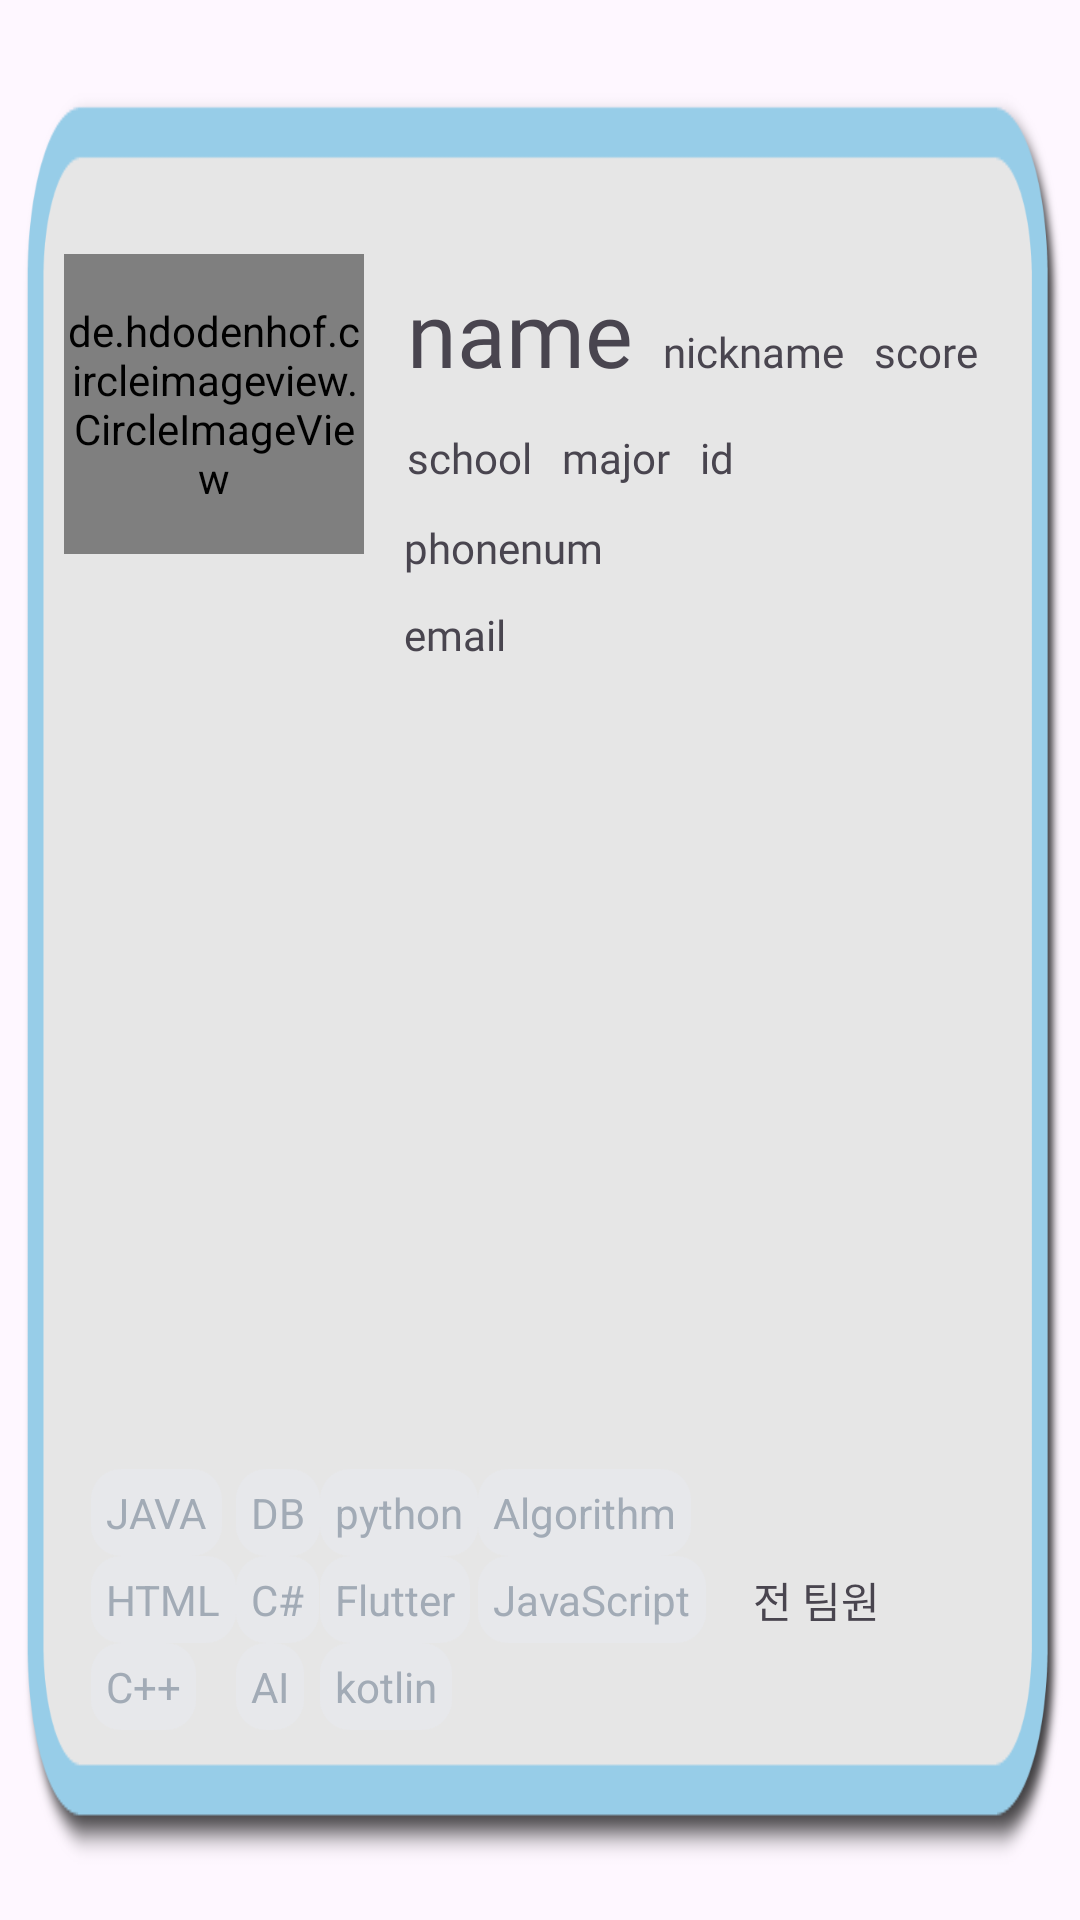

Write the Android layout XML for this screen, with the resource values it uses.
<!-- AndroidManifest.xml: application theme Theme.MadCampW2 -->
<!-- res/layout/dummy_layout.xml -->
<?xml version="1.0" encoding="utf-8"?>
<androidx.constraintlayout.widget.ConstraintLayout xmlns:android="http://schemas.android.com/apk/res/android"
    xmlns:app="http://schemas.android.com/apk/res-auto"
    xmlns:tools="http://schemas.android.com/tools"
    android:layout_width="match_parent"
    android:layout_height="300dp"
    android:padding="5dp"
    android:layout_margin="5dp"
    android:background="@drawable/profile2">




    <de.hdodenhof.circleimageview.CircleImageView
        android:id="@+id/imageView"
        android:layout_width="100dp"
        android:layout_height="100dp"
        android:layout_marginStart="4dp"
        android:src="@drawable/testimg"
        app:layout_constraintStart_toStartOf="parent"
        app:layout_constraintTop_toTopOf="parent"
        app:layout_constraintBottom_toBottomOf="parent"
        app:layout_constraintEnd_toEndOf="parent"
        app:layout_constraintHorizontal_bias="0.05"
        app:layout_constraintVertical_bias="0.15"
        tools:srcCompat="@tools:sample/avatars[0]" />


    <LinearLayout
        android:id="@+id/linearLayout2"
        android:layout_width="wrap_content"
        android:layout_height="wrap_content"
        android:layout_marginStart="5dp"
        android:orientation="horizontal"
        android:padding="1dp"
        app:layout_constraintEnd_toEndOf="parent"
        app:layout_constraintHorizontal_bias="0.125"
        app:layout_constraintStart_toEndOf="@+id/imageView"
        app:layout_constraintTop_toTopOf="@+id/imageView">

        <TextView
            android:id="@+id/name"
            android:layout_width="wrap_content"
            android:layout_height="wrap_content"
            android:layout_weight="1"
            android:padding="5dp"
            android:fontFamily="@font/scdream8"
            android:textSize="30sp"
            android:text="name" />

        <TextView
            android:id="@+id/nickname"
            android:layout_width="wrap_content"
            android:layout_height="wrap_content"
            android:layout_weight="1"
            android:fontFamily="@font/scdream8"
            android:padding="5dp"
            android:text="nickname" />
        <TextView
            android:id="@+id/score"
            android:layout_width="wrap_content"
            android:layout_height="wrap_content"
            android:layout_weight="1"
            android:padding="5dp"
            android:fontFamily="@font/scdream5"
            android:text="score" />

    </LinearLayout>

    <LinearLayout
        android:id="@+id/linearLayout3"
        android:layout_width="wrap_content"
        android:layout_height="wrap_content"
        android:orientation="horizontal"
        android:padding="1dp"

        app:layout_constraintEnd_toEndOf="parent"
        app:layout_constraintHorizontal_bias="0.0"
        app:layout_constraintStart_toStartOf="@+id/linearLayout2"
        app:layout_constraintTop_toBottomOf="@+id/linearLayout2">

        <TextView
            android:id="@+id/school"
            android:layout_width="wrap_content"
            android:layout_height="wrap_content"
            android:layout_weight="1"
            android:padding="5dp"
            android:fontFamily="@font/scdream5"
            android:text="school" />

        <TextView
            android:id="@+id/major"
            android:layout_width="wrap_content"
            android:layout_height="wrap_content"
            android:layout_weight="1"
            android:padding="5dp"
            android:fontFamily="@font/scdream5"
            android:text="major" />

        <TextView
            android:id="@+id/stdid"
            android:layout_width="wrap_content"
            android:layout_height="wrap_content"
            android:layout_weight="1"
            android:padding="5dp"
            android:fontFamily="@font/scdream5"
            android:text="id" />

    </LinearLayout>


    <LinearLayout
        android:id="@+id/linearLayout"
        android:layout_width="wrap_content"
        android:layout_height="wrap_content"
        android:orientation="vertical"
        app:layout_constraintEnd_toEndOf="parent"
        app:layout_constraintHorizontal_bias="0.0"
        app:layout_constraintStart_toStartOf="@+id/linearLayout2"
        app:layout_constraintTop_toBottomOf="@+id/linearLayout3">

        <TextView
            android:id="@+id/phonenum"
            android:layout_width="wrap_content"
            android:layout_height="wrap_content"
            android:layout_weight="1"
            android:padding="5dp"
            android:fontFamily="@font/scdream5"
            android:text="phonenum" />

        <TextView
            android:id="@+id/email"
            android:layout_width="wrap_content"
            android:layout_height="wrap_content"
            android:layout_weight="1"
            android:padding="5dp"
            android:fontFamily="@font/scdream5"
            android:text="email" />
    </LinearLayout>

    <TextView
        android:id="@+id/state"
        android:layout_width="wrap_content"
        android:layout_height="wrap_content"
        android:text="전 팀원"
        android:fontFamily="@font/scdream5"
        app:layout_constraintEnd_toEndOf="parent"
        app:layout_constraintStart_toStartOf="parent"
        app:layout_constraintTop_toTopOf="parent"
        app:layout_constraintBottom_toBottomOf="parent"

        app:layout_constraintHorizontal_bias="0.8"
        app:layout_constraintVertical_bias="0.85" />

    <GridLayout
        android:id="@+id/gridLayout"
        android:layout_width="wrap_content"
        android:layout_height="wrap_content"
        app:layout_constraintStart_toStartOf="parent"
        app:layout_constraintTop_toTopOf="parent"
        app:layout_constraintBottom_toBottomOf="parent"
        app:layout_constraintEnd_toEndOf="parent"
        app:layout_constraintHorizontal_bias="0.15"
        app:layout_constraintVertical_bias="0.9"

        android:columnCount="4"
        android:padding="5dp"
        android:rowCount="3"
        app:layout_constraintTop_toBottomOf="@+id/imageView">

        <TextView
            android:id="@+id/sk1"
            android:layout_width="wrap_content"
            android:layout_height="wrap_content"
            android:background="@drawable/category_item"
            android:padding="5dp"
            android:textColor="#a2abb6"
            android:text="JAVA">

        </TextView>

        <TextView
            android:id="@+id/sk2"
            android:layout_width="wrap_content"
            android:layout_height="wrap_content"
            android:background="@drawable/category_item"
            android:padding="5dp"
            android:textColor="#a2abb6"
            android:text="DB">

        </TextView>

        <TextView
            android:id="@+id/sk3"
            android:layout_width="wrap_content"
            android:layout_height="wrap_content"
            android:background="@drawable/category_item"
            android:padding="5dp"
            android:textColor="#a2abb6"
            android:text="python">

        </TextView>

        <TextView
            android:id="@+id/sk4"
            android:layout_width="wrap_content"
            android:layout_height="wrap_content"
            android:background="@drawable/category_item"
            android:padding="5dp"
            android:textColor="#a2abb6"
            android:text="Algorithm">

        </TextView>

        <TextView
            android:id="@+id/sk5"
            android:layout_width="wrap_content"
            android:layout_height="wrap_content"
            android:background="@drawable/category_item"
            android:padding="5dp"
            android:textColor="#a2abb6"
            android:text="HTML">

        </TextView>

        <TextView
            android:id="@+id/sk6"
            android:layout_width="wrap_content"
            android:layout_height="wrap_content"
            android:background="@drawable/category_item"
            android:padding="5dp"
            android:textColor="#a2abb6"
            android:text="C#">

        </TextView>

        <TextView
            android:id="@+id/sk7"
            android:layout_width="wrap_content"
            android:layout_height="wrap_content"
            android:background="@drawable/category_item"
            android:padding="5dp"
            android:textColor="#a2abb6"
            android:text="Flutter">

        </TextView>

        <TextView
            android:id="@+id/sk8"
            android:layout_width="wrap_content"
            android:layout_height="wrap_content"
            android:background="@drawable/category_item"
            android:padding="5dp"
            android:textColor="#a2abb6"
            android:text="JavaScript">

        </TextView>

        <TextView
            android:id="@+id/sk9"
            android:layout_width="wrap_content"
            android:layout_height="wrap_content"
            android:background="@drawable/category_item"
            android:padding="5dp"
            android:textColor="#a2abb6"
            android:text="C++">

        </TextView>

        <TextView
            android:id="@+id/sk10"
            android:layout_width="wrap_content"
            android:layout_height="wrap_content"
            android:background="@drawable/category_item"
            android:padding="5dp"
            android:textColor="#a2abb6"
            android:text="AI">

        </TextView>

        <TextView
            android:id="@+id/sk11"
            android:layout_width="wrap_content"
            android:layout_height="wrap_content"
            android:background="@drawable/category_item"
            android:padding="5dp"
            android:textColor="#a2abb6"
            android:text="kotlin">

        </TextView>



    </GridLayout>


</androidx.constraintlayout.widget.ConstraintLayout>
<!-- resources referenced by this layout -->
<resources>
  <!-- drawable category_item (drawable) -->
  <?xml version="1.0" encoding="utf-8"?>
  <selector xmlns:android="http://schemas.android.com/apk/res/android">
      <item android:state_pressed="true">
          <shape android:shape="rectangle">
              <solid android:color="#1d4559"/>
              <corners android:radius="10dp"/>
          </shape>
          <color android:color="#FFFFFF" />
      </item>
  
      <item>
          <shape android:shape="rectangle">
              <solid android:color="#e7e8eb"/>
              <corners android:radius="10dp"/>
          </shape>
          <color android:color="#a2abb6" />
      </item>
  </selector>
  <!-- drawable profile2: png bitmap (drawable, 14937 bytes) -->
  <!-- drawable testimg: jpg bitmap (drawable, 144823 bytes) -->
  <style name="Theme.MadCampW2" parent="Base.Theme.MadCampW2" />
  <style name="Base.Theme.MadCampW2" parent="Theme.Material3.DayNight.NoActionBar">
          
          <item name="colorPrimary">@color/purple_500</item>
          <item name="colorPrimaryVariant">@color/purple_700</item>
          <item name="colorOnPrimary">@color/white</item>
          
          <item name="colorSecondary">@color/teal_200</item>
          <item name="colorSecondaryVariant">@color/teal_700</item>
          <item name="colorOnSecondary">@color/black</item>
          
          <item name="android:statusBarColor">?attr/colorPrimaryVariant</item>
          
      </style>
  <color name="purple_500">#3e3a39</color>
  <color name="purple_700">#FF3700B3</color>
  <color name="white">#FFFFFFFF</color>
  <color name="teal_200">#FF03DAC5</color>
  <color name="teal_700">#FF018786</color>
  <color name="black">#FF000000</color>
</resources>
